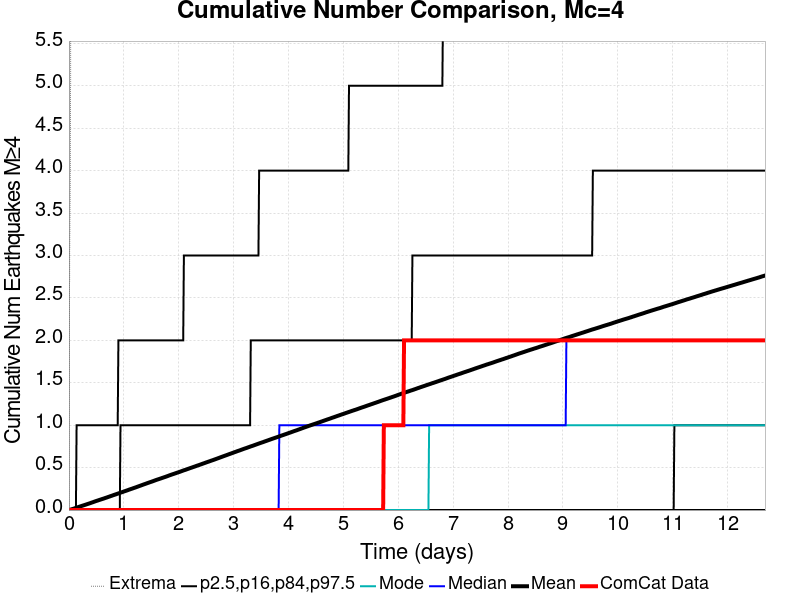

The file beside this chart, header and first rows:
Time (days), ComCat Data, Simulation Mean, Simulation Median, Simulation Mode, Simulation Minimum, Simulation Maximum, 2.5 %-ile, 16 %-ile, 84 %-ile, 97.5 %-ile
0.0, 0.0, 0.0, 0.0, 0.0, 0.0, 0.0, 0.0, 0.0, 0.0, 0.0
0.01269, 0.0, 0.00198, 0.0, 0.0, 0.0, 3.0, 0.0, 0.0, 0.0, 0.0
0.02539, 0.0, 0.00458, 0.0, 0.0, 0.0, 4.0, 0.0, 0.0, 0.0, 0.0
0.03808, 0.0, 0.00716, 0.0, 0.0, 0.0, 7.0, 0.0, 0.0, 0.0, 0.0
0.05077, 0.0, 0.00973, 0.0, 0.0, 0.0, 8.0, 0.0, 0.0, 0.0, 0.0
0.06346, 0.0, 0.012, 0.0, 0.0, 0.0, 8.0, 0.0, 0.0, 0.0, 0.0
0.07616, 0.0, 0.0146, 0.0, 0.0, 0.0, 8.0, 0.0, 0.0, 0.0, 0.0
0.08885, 0.0, 0.0171, 0.0, 0.0, 0.0, 8.0, 0.0, 0.0, 0.0, 0.0
0.1015, 0.0, 0.01957, 0.0, 0.0, 0.0, 8.0, 0.0, 0.0, 0.0, 0.0
0.1142, 0.0, 0.02246, 0.0, 0.0, 0.0, 8.0, 0.0, 0.0, 0.0, 0.0
0.1269, 0.0, 0.02522, 0.0, 0.0, 0.0, 8.0, 0.0, 0.0, 0.0, 0.0
0.1396, 0.0, 0.02802, 0.0, 0.0, 0.0, 9.0, 0.0, 0.0, 0.0, 1.0
0.1523, 0.0, 0.03085, 0.0, 0.0, 0.0, 9.0, 0.0, 0.0, 0.0, 1.0
0.165, 0.0, 0.03393, 0.0, 0.0, 0.0, 10.0, 0.0, 0.0, 0.0, 1.0
0.1777, 0.0, 0.03692, 0.0, 0.0, 0.0, 12.0, 0.0, 0.0, 0.0, 1.0
0.1904, 0.0, 0.03971, 0.0, 0.0, 0.0, 14.0, 0.0, 0.0, 0.0, 1.0
0.2031, 0.0, 0.04234, 0.0, 0.0, 0.0, 15.0, 0.0, 0.0, 0.0, 1.0
0.2158, 0.0, 0.04504, 0.0, 0.0, 0.0, 15.0, 0.0, 0.0, 0.0, 1.0
0.2285, 0.0, 0.04754, 0.0, 0.0, 0.0, 15.0, 0.0, 0.0, 0.0, 1.0
0.2412, 0.0, 0.05048, 0.0, 0.0, 0.0, 15.0, 0.0, 0.0, 0.0, 1.0
0.2539, 0.0, 0.05305, 0.0, 0.0, 0.0, 15.0, 0.0, 0.0, 0.0, 1.0
0.2666, 0.0, 0.05562, 0.0, 0.0, 0.0, 15.0, 0.0, 0.0, 0.0, 1.0
0.2792, 0.0, 0.05804, 0.0, 0.0, 0.0, 15.0, 0.0, 0.0, 0.0, 1.0
0.2919, 0.0, 0.0611, 0.0, 0.0, 0.0, 16.0, 0.0, 0.0, 0.0, 1.0
0.3046, 0.0, 0.06364, 0.0, 0.0, 0.0, 16.0, 0.0, 0.0, 0.0, 1.0
0.3173, 0.0, 0.06644, 0.0, 0.0, 0.0, 19.0, 0.0, 0.0, 0.0, 1.0
0.33, 0.0, 0.06918, 0.0, 0.0, 0.0, 20.0, 0.0, 0.0, 0.0, 1.0
0.3427, 0.0, 0.07194, 0.0, 0.0, 0.0, 20.0, 0.0, 0.0, 0.0, 1.0
0.3554, 0.0, 0.07477, 0.0, 0.0, 0.0, 22.0, 0.0, 0.0, 0.0, 1.0
0.3681, 0.0, 0.07753, 0.0, 0.0, 0.0, 23.0, 0.0, 0.0, 0.0, 1.0
0.3808, 0.0, 0.08031, 0.0, 0.0, 0.0, 24.0, 0.0, 0.0, 0.0, 1.0
0.3935, 0.0, 0.08293, 0.0, 0.0, 0.0, 26.0, 0.0, 0.0, 0.0, 1.0
0.4062, 0.0, 0.08596, 0.0, 0.0, 0.0, 26.0, 0.0, 0.0, 0.0, 1.0
0.4189, 0.0, 0.08876, 0.0, 0.0, 0.0, 26.0, 0.0, 0.0, 0.0, 1.0
0.4316, 0.0, 0.09176, 0.0, 0.0, 0.0, 27.0, 0.0, 0.0, 0.0, 1.0
0.4443, 0.0, 0.09448, 0.0, 0.0, 0.0, 27.0, 0.0, 0.0, 0.0, 1.0
0.4569, 0.0, 0.09776, 0.0, 0.0, 0.0, 28.0, 0.0, 0.0, 0.0, 1.0
0.4696, 0.0, 0.1005, 0.0, 0.0, 0.0, 30.0, 0.0, 0.0, 0.0, 1.0
0.4823, 0.0, 0.1036, 0.0, 0.0, 0.0, 30.0, 0.0, 0.0, 0.0, 1.0
0.495, 0.0, 0.1065, 0.0, 0.0, 0.0, 31.0, 0.0, 0.0, 0.0, 1.0
0.5077, 0.0, 0.1089, 0.0, 0.0, 0.0, 33.0, 0.0, 0.0, 0.0, 1.0
0.5204, 0.0, 0.1115, 0.0, 0.0, 0.0, 33.0, 0.0, 0.0, 0.0, 1.0
0.5331, 0.0, 0.1143, 0.0, 0.0, 0.0, 35.0, 0.0, 0.0, 0.0, 1.0
0.5458, 0.0, 0.1171, 0.0, 0.0, 0.0, 35.0, 0.0, 0.0, 0.0, 1.0
0.5585, 0.0, 0.1201, 0.0, 0.0, 0.0, 36.0, 0.0, 0.0, 0.0, 1.0
0.5712, 0.0, 0.1229, 0.0, 0.0, 0.0, 37.0, 0.0, 0.0, 0.0, 1.0
0.5839, 0.0, 0.1253, 0.0, 0.0, 0.0, 37.0, 0.0, 0.0, 0.0, 1.0
0.5966, 0.0, 0.1279, 0.0, 0.0, 0.0, 37.0, 0.0, 0.0, 0.0, 1.0
0.6093, 0.0, 0.1307, 0.0, 0.0, 0.0, 37.0, 0.0, 0.0, 0.0, 1.0
0.622, 0.0, 0.1334, 0.0, 0.0, 0.0, 39.0, 0.0, 0.0, 0.0, 1.0
0.6346, 0.0, 0.1359, 0.0, 0.0, 0.0, 39.0, 0.0, 0.0, 0.0, 1.0
0.6473, 0.0, 0.1389, 0.0, 0.0, 0.0, 40.0, 0.0, 0.0, 0.0, 1.0
0.66, 0.0, 0.1419, 0.0, 0.0, 0.0, 41.0, 0.0, 0.0, 0.0, 1.0
0.6727, 0.0, 0.1447, 0.0, 0.0, 0.0, 41.0, 0.0, 0.0, 0.0, 1.0
0.6854, 0.0, 0.1472, 0.0, 0.0, 0.0, 41.0, 0.0, 0.0, 0.0, 1.0
0.6981, 0.0, 0.1502, 0.0, 0.0, 0.0, 41.0, 0.0, 0.0, 0.0, 1.0
0.7108, 0.0, 0.1533, 0.0, 0.0, 0.0, 44.0, 0.0, 0.0, 0.0, 1.0
0.7235, 0.0, 0.156, 0.0, 0.0, 0.0, 45.0, 0.0, 0.0, 0.0, 1.0
0.7362, 0.0, 0.1589, 0.0, 0.0, 0.0, 46.0, 0.0, 0.0, 0.0, 1.0
0.7489, 0.0, 0.1617, 0.0, 0.0, 0.0, 47.0, 0.0, 0.0, 0.0, 1.0
... 940 more rows
